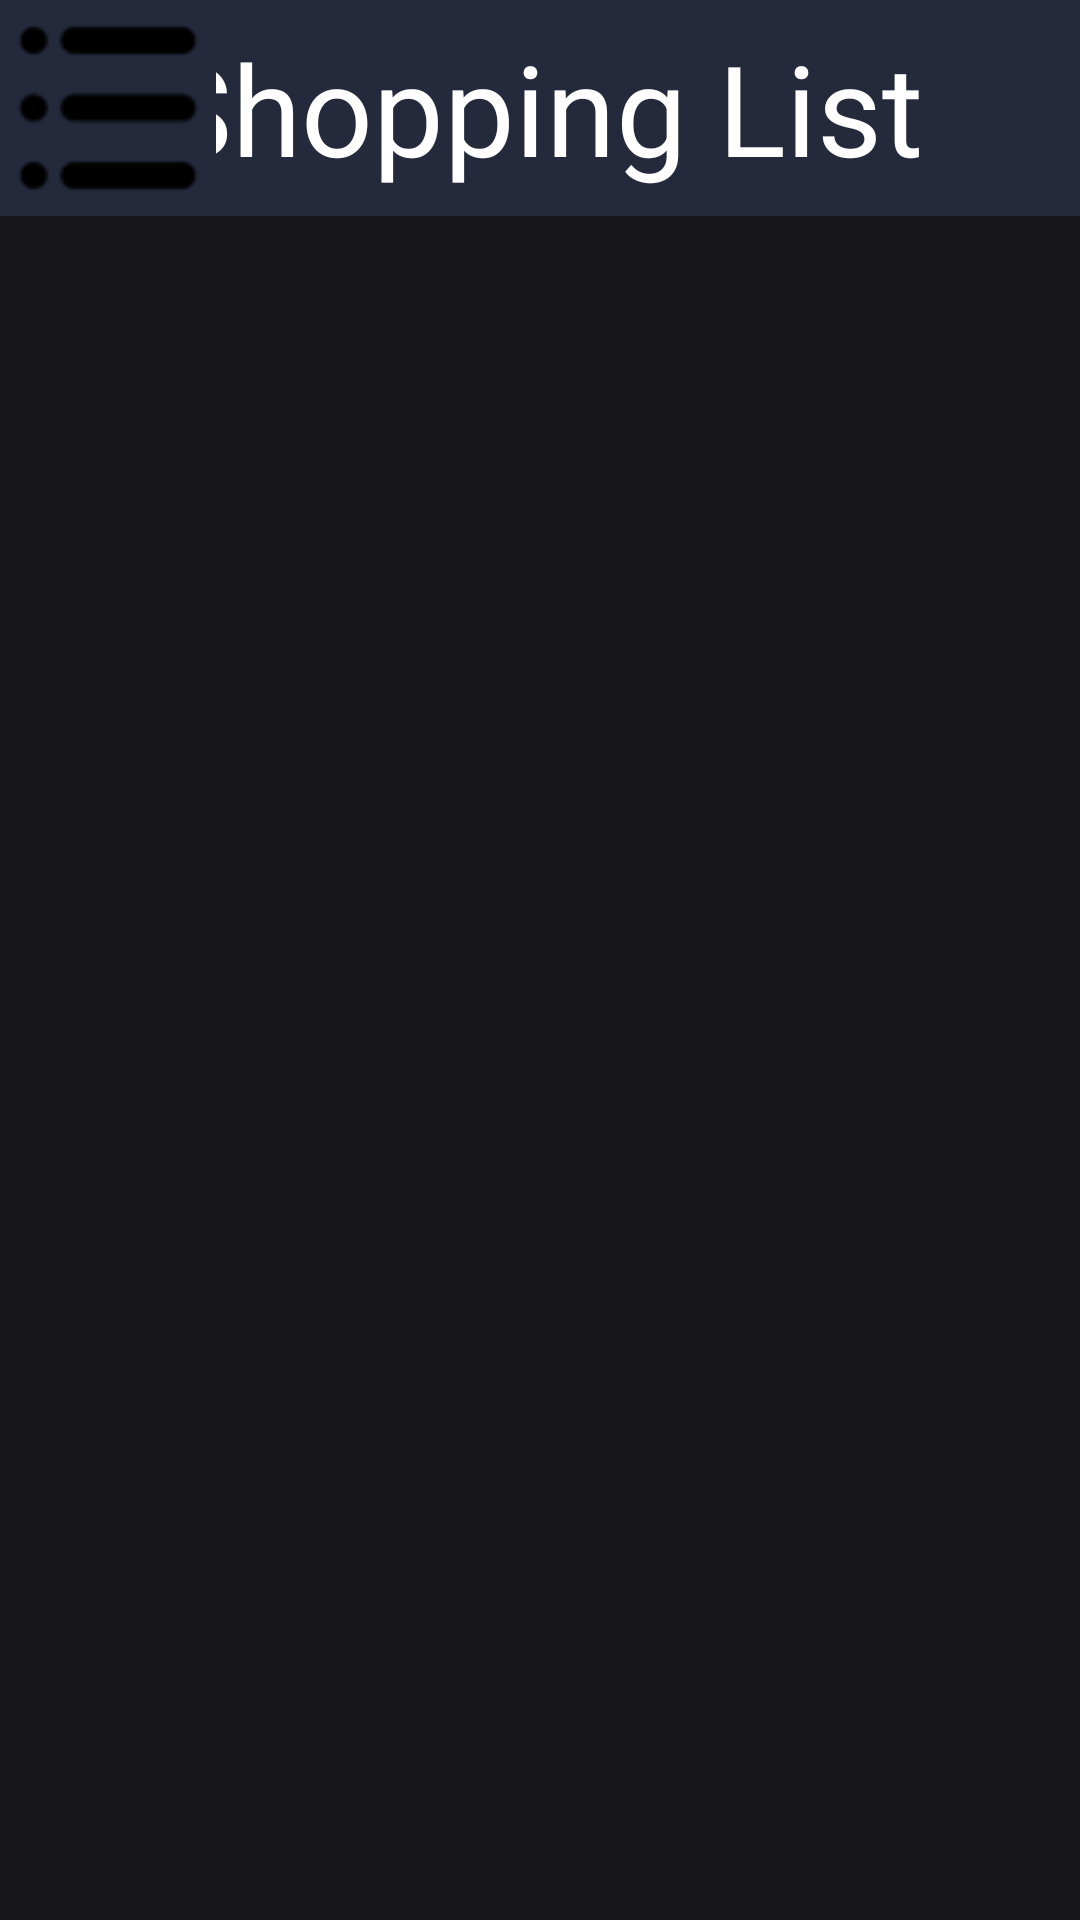

Reconstruct the res/layout file that produces this screen, plus the resources it refers to.
<!-- AndroidManifest.xml: application theme Theme.MealPlanner -->
<!-- res/layout/activity_grocery_list.xml -->
<?xml version="1.0" encoding="utf-8"?>

<androidx.constraintlayout.widget.ConstraintLayout xmlns:android="http://schemas.android.com/apk/res/android"
    xmlns:app="http://schemas.android.com/apk/res-auto"
    xmlns:tools="http://schemas.android.com/tools"
    android:id="@+id/main"
    android:background="@color/background"
    android:layout_width="match_parent"
    android:layout_height="match_parent"
    tools:context=".GroceryList">

    <TextView
        android:id="@+id/Title"
        android:layout_width="match_parent"
        android:layout_height="72dp"
        android:background="@color/header"
        android:gravity="center"
        android:text="Shopping List"
        android:textColor="@color/white"
        android:textSize="42dp"
        app:layout_constraintEnd_toEndOf="parent"
        app:layout_constraintHorizontal_bias="0.0"
        app:layout_constraintStart_toStartOf="parent"
        app:layout_constraintTop_toTopOf="parent" />
    <ImageButton
        android:id="@+id/navButton"
        android:layout_width="72dp"
        android:layout_height="72dp"
        android:background="@color/header"
        app:layout_constraintStart_toStartOf="parent"
        app:layout_constraintTop_toTopOf="parent"
        app:srcCompat="@drawable/navlisticon" />

    <androidx.recyclerview.widget.RecyclerView
        android:id="@+id/groceryRecycler"
        android:layout_width="match_parent"
        android:layout_height="match_parent"
        android:layout_marginTop="72dp"
        app:layout_constraintEnd_toEndOf="parent"
        app:layout_constraintStart_toStartOf="parent"
        app:layout_constraintTop_toBottomOf="@+id/Title" />
</androidx.constraintlayout.widget.ConstraintLayout>
<!-- resources referenced by this layout -->
<resources>
  <color name="background">#17161B</color>
  <color name="header">#242A3C</color>
  <color name="white">#FFFFFFFF</color>
  <!-- drawable navlisticon: png bitmap (drawable, 1323 bytes) -->
  <style name="Theme.MealPlanner" parent="Base.Theme.MealPlanner" />
  <style name="Base.Theme.MealPlanner" parent="Theme.Material3.DayNight.NoActionBar">
          
          
      </style>
</resources>
